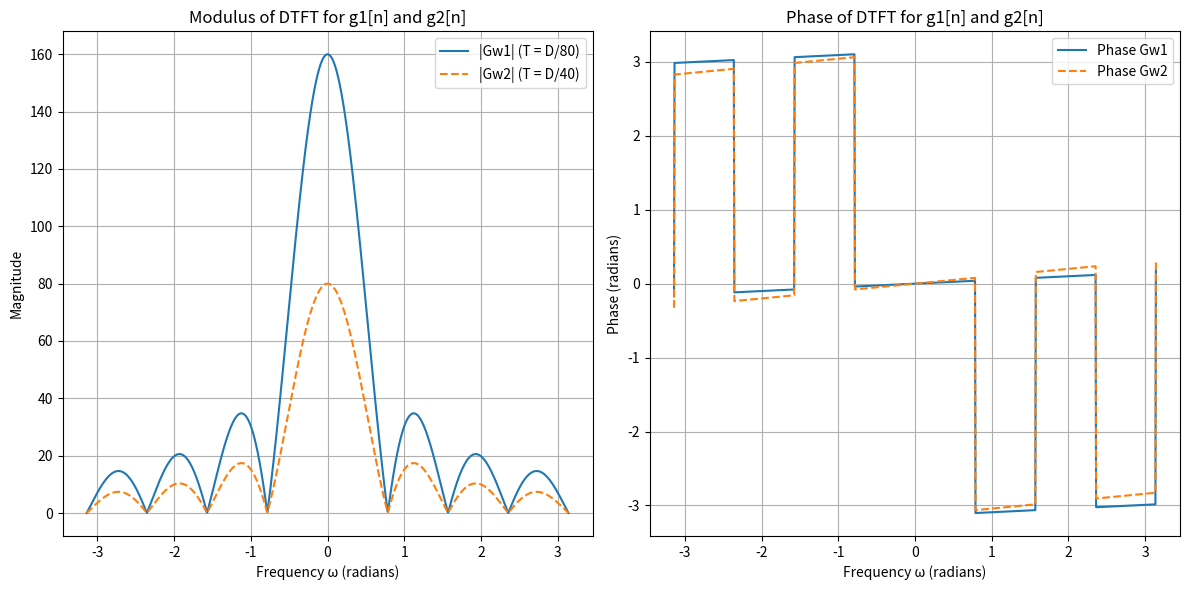
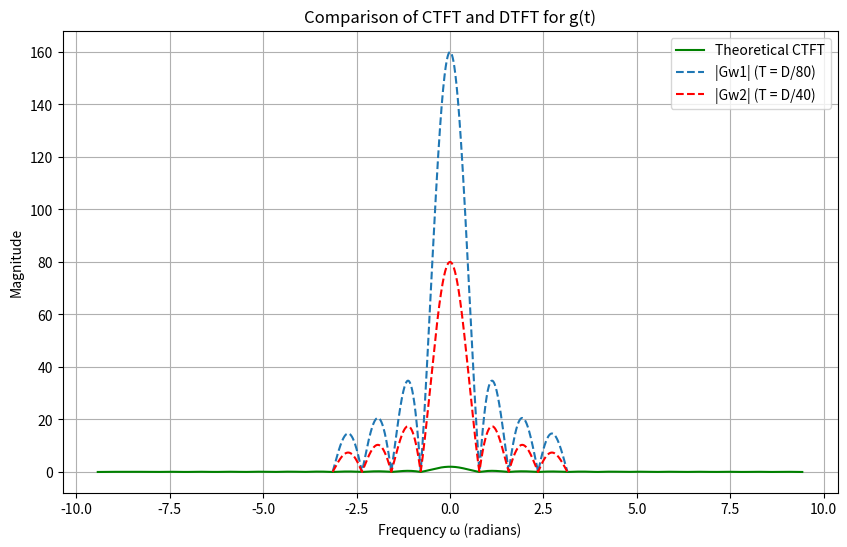
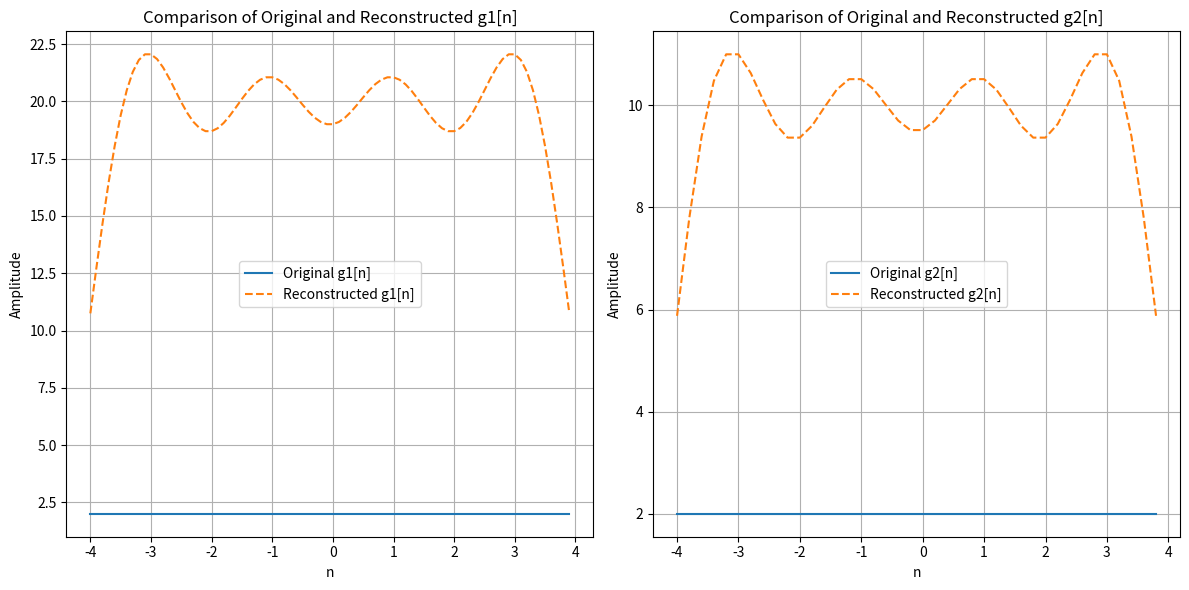

The script that saved these images, in order:
import numpy as np
import matplotlib.pyplot as plt

# Gate function g(t)
def g(t, D, H):
    return H * (np.abs(t) <= D / 2)

# a) DTFT function
def DTFT(nT, xn, w):
    Xw = np.array([np.sum(xn * np.exp(-1j * w_i * nT)) for w_i in w])
    return Xw

# Parameters
D = 8  # Duration
H = 2  # Height

# b) Sampling the gate function at different intervals T = D/80 and D/40
T1 = D / 80
T2 = D / 40

# Sampling time vectors
nT1 = np.arange(-D / 2, D / 2, T1)
nT2 = np.arange(-D / 2, D / 2, T2)

# Sampled signals
g1_n = g(nT1, D, H)
g2_n = g(nT2, D, H)

# Frequency vector for DTFT
w = np.linspace(-np.pi, np.pi, 1000)

# Calculate DTFTs of g1[n] and g2[n]
Gw1 = DTFT(nT1, g1_n, w)
Gw2 = DTFT(nT2, g2_n, w)

# Plot modulus and phase comparison for Gw1 and Gw2
fig, axs = plt.subplots(1, 2, figsize=(12, 6))

# Modulus
axs[0].plot(w, np.abs(Gw1), label="|Gw1| (T = D/80)")
axs[0].plot(w, np.abs(Gw2), label="|Gw2| (T = D/40)", linestyle="--")
axs[0].set_title("Modulus of DTFT for g1[n] and g2[n]")
axs[0].set_xlabel("Frequency ω (radians)")
axs[0].set_ylabel("Magnitude")
axs[0].legend()
axs[0].grid(True)

# Phase
axs[1].plot(w, np.angle(Gw1), label="Phase Gw1")
axs[1].plot(w, np.angle(Gw2), label="Phase Gw2", linestyle="--")
axs[1].set_title("Phase of DTFT for g1[n] and g2[n]")
axs[1].set_xlabel("Frequency ω (radians)")
axs[1].set_ylabel("Phase (radians)")
axs[1].legend()
axs[1].grid(True)

plt.tight_layout()
plt.show()

# c) Theoretical CTFT for g(t)
def CTFT(w, D, H):
    return H * np.sinc(w * D / (2 * np.pi))

# Frequency vector for theoretical CTFT comparison
w_ext = np.linspace(-3*np.pi, 3*np.pi, 1000)

# Calculate theoretical CTFT
G_theoretical = CTFT(w_ext, D, H)

# Plot comparison between CTFT and DTFTs
plt.figure(figsize=(10, 6))
plt.plot(w_ext, np.abs(G_theoretical), label="Theoretical CTFT", color="green")
plt.plot(w, np.abs(Gw1), label="|Gw1| (T = D/80)", linestyle="--")
plt.plot(w, np.abs(Gw2), label="|Gw2| (T = D/40)", linestyle="--", color="red")
plt.title("Comparison of CTFT and DTFT for g(t)")
plt.xlabel("Frequency ω (radians)")
plt.ylabel("Magnitude")
plt.legend()
plt.grid(True)
plt.show()

# d) Inverse DTFT for Gw1 and Gw2
# Corrected inverse DTFT function
def inverse_DTFT(Gw, w, nT):
    dt = w[1] - w[0]  # Frequency step size (Δω)
    x_reconstructed = np.array([np.sum(Gw * np.exp(1j * w * n_i)) * dt / (2 * np.pi) for n_i in nT])
    return x_reconstructed

# Reconstruct g1[n] and g2[n] using inverse DTFT
g1_reconstructed = inverse_DTFT(Gw1, w, nT1)
g2_reconstructed = inverse_DTFT(Gw2, w, nT2)

# Plot reconstructed signals and compare with original g1[n] and g2[n]
fig, axs = plt.subplots(1, 2, figsize=(12, 6))

# g1[n]
axs[0].plot(nT1, g1_n, label="Original g1[n]")
axs[0].plot(nT1, g1_reconstructed, label="Reconstructed g1[n]", linestyle="--")
axs[0].set_title("Comparison of Original and Reconstructed g1[n]")
axs[0].set_xlabel("n")
axs[0].set_ylabel("Amplitude")
axs[0].legend()
axs[0].grid(True)

# g2[n]
axs[1].plot(nT2, g2_n, label="Original g2[n]")
axs[1].plot(nT2, g2_reconstructed, label="Reconstructed g2[n]", linestyle="--")
axs[1].set_title("Comparison of Original and Reconstructed g2[n]")
axs[1].set_xlabel("n")
axs[1].set_ylabel("Amplitude")
axs[1].legend()
axs[1].grid(True)

plt.tight_layout()
plt.show()

# e) Parseval's relation: Compare energy in time and frequency domains
# Time-domain energy for g1[n] and g2[n]
energy_time_g1 = np.sum(np.abs(g1_n)**2) * (nT1[1] - nT1[0])
energy_time_g2 = np.sum(np.abs(g2_n)**2) * (nT2[1] - nT2[0])

# Frequency-domain energy for Gw1 and Gw2
energy_freq_g1 = np.sum(np.abs(Gw1)**2) * (w[1] - w[0]) / (2 * np.pi)
energy_freq_g2 = np.sum(np.abs(Gw2)**2) * (w[1] - w[0]) / (2 * np.pi)

# Print the energy results
print(f"Energy in time domain for g1[n]: {energy_time_g1}")
print(f"Energy in frequency domain for Gw1: {energy_freq_g1}\n")

print(f"Energy in time domain for g2[n]: {energy_time_g2}")
print(f"Energy in frequency domain for Gw2: {energy_freq_g2}")
